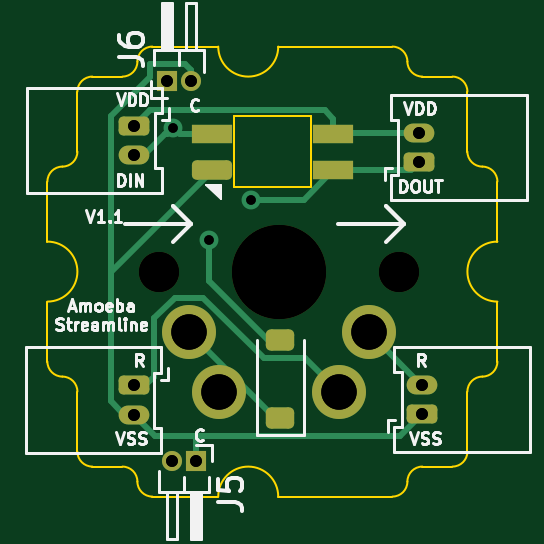
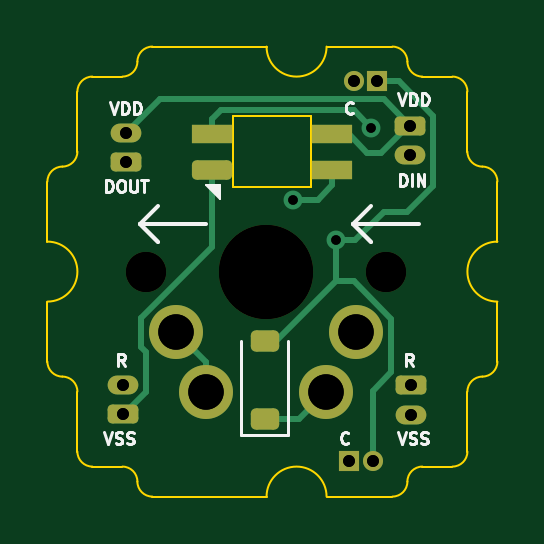
Circuit board: 13 layer files. Board 19.1 x 19.0 mm.
- bottom_copper: amoebe_streamline-B_Cu.gbr (5634 bytes)
- bottom_mask: amoebe_streamline-B_Mask.gbr (2492 bytes)
- paste: amoebe_streamline-B_Paste.gbr (1449 bytes)
- bottom_silk: amoebe_streamline-B_Silkscreen.gbr (13540 bytes)
- outline: amoebe_streamline-Edge_Cuts.gbr (3322 bytes)
- top_copper: amoebe_streamline-F_Cu.gbr (5949 bytes)
- top_mask: amoebe_streamline-F_Mask.gbr (2492 bytes)
- paste: amoebe_streamline-F_Paste.gbr (1449 bytes)
- top_silk: amoebe_streamline-F_Silkscreen.gbr (29416 bytes)
- drill: amoebe_streamline-NPTH-drl.gbr (692 bytes)
- drill: amoebe_streamline-NPTH.drl (454 bytes)
- drill: amoebe_streamline-PTH-drl.gbr (1241 bytes)
- drill: amoebe_streamline-PTH.drl (773 bytes)

=== bottom_copper: amoebe_streamline-B_Cu.gbr ===
%TF.GenerationSoftware,KiCad,Pcbnew,7.0.9*%
%TF.CreationDate,2023-12-15T15:14:35-05:00*%
%TF.ProjectId,amoebe_streamline,616d6f65-6265-45f7-9374-7265616d6c69,rev?*%
%TF.SameCoordinates,Original*%
%TF.FileFunction,Copper,L2,Bot*%
%TF.FilePolarity,Positive*%
%FSLAX46Y46*%
G04 Gerber Fmt 4.6, Leading zero omitted, Abs format (unit mm)*
G04 Created by KiCad (PCBNEW 7.0.9) date 2023-12-15 15:14:35*
%MOMM*%
%LPD*%
G01*
G04 APERTURE LIST*
G04 Aperture macros list*
%AMRoundRect*
0 Rectangle with rounded corners*
0 $1 Rounding radius*
0 $2 $3 $4 $5 $6 $7 $8 $9 X,Y pos of 4 corners*
0 Add a 4 corners polygon primitive as box body*
4,1,4,$2,$3,$4,$5,$6,$7,$8,$9,$2,$3,0*
0 Add four circle primitives for the rounded corners*
1,1,$1+$1,$2,$3*
1,1,$1+$1,$4,$5*
1,1,$1+$1,$6,$7*
1,1,$1+$1,$8,$9*
0 Add four rect primitives between the rounded corners*
20,1,$1+$1,$2,$3,$4,$5,0*
20,1,$1+$1,$4,$5,$6,$7,0*
20,1,$1+$1,$6,$7,$8,$9,0*
20,1,$1+$1,$8,$9,$2,$3,0*%
G04 Aperture macros list end*
%TA.AperFunction,ComponentPad*%
%ADD10R,0.850000X0.850000*%
%TD*%
%TA.AperFunction,ComponentPad*%
%ADD11O,0.850000X0.850000*%
%TD*%
%TA.AperFunction,ComponentPad*%
%ADD12C,2.286000*%
%TD*%
%TA.AperFunction,ComponentPad*%
%ADD13RoundRect,0.200000X0.450000X-0.200000X0.450000X0.200000X-0.450000X0.200000X-0.450000X-0.200000X0*%
%TD*%
%TA.AperFunction,ComponentPad*%
%ADD14O,1.300000X0.800000*%
%TD*%
%TA.AperFunction,ComponentPad*%
%ADD15RoundRect,0.200000X-0.450000X0.200000X-0.450000X-0.200000X0.450000X-0.200000X0.450000X0.200000X0*%
%TD*%
%TA.AperFunction,SMDPad,CuDef*%
%ADD16RoundRect,0.225000X0.375000X-0.225000X0.375000X0.225000X-0.375000X0.225000X-0.375000X-0.225000X0*%
%TD*%
%TA.AperFunction,SMDPad,CuDef*%
%ADD17R,1.700000X0.820000*%
%TD*%
%TA.AperFunction,SMDPad,CuDef*%
%ADD18RoundRect,0.205000X-0.645000X-0.205000X0.645000X-0.205000X0.645000X0.205000X-0.645000X0.205000X0*%
%TD*%
%TA.AperFunction,ViaPad*%
%ADD19C,0.800000*%
%TD*%
%TA.AperFunction,Conductor*%
%ADD20C,0.250000*%
%TD*%
G04 APERTURE END LIST*
D10*
%TO.P,J5,1,Pin_1*%
%TO.N,/VSS*%
X139623800Y-108356400D03*
D11*
%TO.P,J5,2,Pin_2*%
%TO.N,/C*%
X138623800Y-108356400D03*
%TD*%
D12*
%TO.P,S1,1*%
%TO.N,/R*%
X146964400Y-102895400D03*
X145694400Y-105435400D03*
%TO.P,S1,2*%
%TO.N,Net-(D1-A)*%
X140614400Y-105435400D03*
X139344400Y-102895400D03*
%TD*%
D13*
%TO.P,J3,1,Pin_1*%
%TO.N,/DOUT*%
X149072600Y-95707200D03*
D14*
%TO.P,J3,2,Pin_2*%
%TO.N,/VDD*%
X149072600Y-94457200D03*
%TD*%
D15*
%TO.P,J4,1,Pin_1*%
%TO.N,/R*%
X137007600Y-105150600D03*
D14*
%TO.P,J4,2,Pin_2*%
%TO.N,/VSS*%
X137007600Y-106400600D03*
%TD*%
D13*
%TO.P,J2,1,Pin_1*%
%TO.N,/VSS*%
X149201400Y-106365200D03*
D14*
%TO.P,J2,2,Pin_2*%
%TO.N,/R*%
X149201400Y-105115200D03*
%TD*%
D10*
%TO.P,J6,1,Pin_1*%
%TO.N,/C*%
X138430000Y-92278200D03*
D11*
%TO.P,J6,2,Pin_2*%
%TO.N,/VSS*%
X139430000Y-92278200D03*
%TD*%
D15*
%TO.P,J1,1,Pin_1*%
%TO.N,/VDD*%
X137033000Y-94152400D03*
D14*
%TO.P,J1,2,Pin_2*%
%TO.N,/DIN*%
X137033000Y-95402400D03*
%TD*%
D16*
%TO.P,D1,1,A*%
%TO.N,Net-(D1-A)*%
X143205200Y-106553000D03*
%TO.P,D1,2,K*%
%TO.N,/C*%
X143205200Y-103253000D03*
%TD*%
D17*
%TO.P,D2,1,VDD*%
%TO.N,/VDD*%
X140335000Y-94512000D03*
%TO.P,D2,2,DOUT*%
%TO.N,/DOUT*%
X140335000Y-96012000D03*
D18*
%TO.P,D2,3,VSS*%
%TO.N,/VSS*%
X145435000Y-96012000D03*
D17*
%TO.P,D2,4,DIN*%
%TO.N,/DIN*%
X145435000Y-94512000D03*
%TD*%
D19*
%TO.N,/C*%
X140182600Y-99009200D03*
%TO.N,/DOUT*%
X141986000Y-97282000D03*
%TO.N,/DIN*%
X138684000Y-94234000D03*
%TD*%
D20*
%TO.N,Net-(D1-A)*%
X143205200Y-106553000D02*
X141732000Y-106553000D01*
X141732000Y-106553000D02*
X140614400Y-105435400D01*
%TO.N,/C*%
X137160000Y-97790000D02*
X136058000Y-96688000D01*
X137845800Y-102317934D02*
X137845800Y-104590796D01*
X140182600Y-100733731D02*
X139430003Y-100733731D01*
X137514738Y-92278200D02*
X138430000Y-92278200D01*
X138145295Y-97790000D02*
X137160000Y-97790000D01*
X139430003Y-100733731D02*
X137845800Y-102317934D01*
X140182600Y-99009200D02*
X140182600Y-100733731D01*
X139364495Y-99009200D02*
X138145295Y-97790000D01*
X136058000Y-93734938D02*
X137514738Y-92278200D01*
X136058000Y-96688000D02*
X136058000Y-93734938D01*
X140182600Y-99009200D02*
X139364495Y-99009200D01*
X140182600Y-100733731D02*
X142879669Y-103430800D01*
X138623800Y-105368796D02*
X138623800Y-108356400D01*
X137845800Y-104590796D02*
X138623800Y-105368796D01*
%TO.N,/VDD*%
X138157200Y-93028200D02*
X147643600Y-93028200D01*
X137033000Y-94152400D02*
X137119895Y-94152400D01*
X137119895Y-94152400D02*
X138256695Y-95289200D01*
X138857305Y-95289200D02*
X139634505Y-94512000D01*
X138256695Y-95289200D02*
X138857305Y-95289200D01*
X139634505Y-94512000D02*
X140335000Y-94512000D01*
X147643600Y-93028200D02*
X149072600Y-94457200D01*
X137033000Y-94152400D02*
X138157200Y-93028200D01*
%TO.N,/DOUT*%
X140335000Y-96672000D02*
X140945000Y-97282000D01*
X140945000Y-97282000D02*
X141986000Y-97282000D01*
X140335000Y-96012000D02*
X140335000Y-96672000D01*
%TO.N,/VSS*%
X148432400Y-103503466D02*
X148432400Y-102287084D01*
X148218333Y-105407438D02*
X148218333Y-103717533D01*
X148432400Y-102287084D02*
X145435000Y-99289684D01*
X139598400Y-92278200D02*
X139527000Y-92349600D01*
X149176095Y-106365200D02*
X148218333Y-105407438D01*
X149201400Y-106365200D02*
X149176095Y-106365200D01*
X148218333Y-103717533D02*
X148432400Y-103503466D01*
X145435000Y-99289684D02*
X145435000Y-96012000D01*
%TO.N,/DIN*%
X139439800Y-93478200D02*
X145061200Y-93478200D01*
X138684000Y-94234000D02*
X139439800Y-93478200D01*
X145061200Y-93478200D02*
X145435000Y-93852000D01*
X145435000Y-93852000D02*
X145435000Y-94512000D01*
%TO.N,/R*%
X146964400Y-102895400D02*
X145694400Y-104165400D01*
X145694400Y-104165400D02*
X145694400Y-105435400D01*
%TD*%
M02*

=== bottom_mask: amoebe_streamline-B_Mask.gbr (2492 bytes, source withheld) ===
=== paste: amoebe_streamline-B_Paste.gbr (1449 bytes, source withheld) ===
=== bottom_silk: amoebe_streamline-B_Silkscreen.gbr (13540 bytes, source omitted) ===
=== outline: amoebe_streamline-Edge_Cuts.gbr ===
%TF.GenerationSoftware,KiCad,Pcbnew,7.0.9*%
%TF.CreationDate,2023-12-15T15:14:35-05:00*%
%TF.ProjectId,amoebe_streamline,616d6f65-6265-45f7-9374-7265616d6c69,rev?*%
%TF.SameCoordinates,Original*%
%TF.FileFunction,Profile,NP*%
%FSLAX46Y46*%
G04 Gerber Fmt 4.6, Leading zero omitted, Abs format (unit mm)*
G04 Created by KiCad (PCBNEW 7.0.9) date 2023-12-15 15:14:35*
%MOMM*%
%LPD*%
G01*
G04 APERTURE LIST*
%TA.AperFunction,Profile*%
%ADD10C,0.100000*%
%TD*%
G04 APERTURE END LIST*
D10*
X133985000Y-95885000D02*
G75*
G03*
X133350000Y-96520000I0J-635000D01*
G01*
X140582000Y-90805000D02*
G75*
G03*
X143122000Y-90805000I1270000J0D01*
G01*
X135255000Y-92075000D02*
X136525000Y-92075000D01*
X137795000Y-109855000D02*
X140582000Y-109855000D01*
X152400000Y-96520000D02*
G75*
G03*
X151765000Y-95885000I-635000J0D01*
G01*
X144526000Y-93739500D02*
X141249400Y-93739500D01*
X151130000Y-92710000D02*
X151130000Y-95250000D01*
X148590000Y-91440000D02*
G75*
G03*
X149225000Y-92075000I635000J0D01*
G01*
X136525000Y-92075000D02*
G75*
G03*
X137160000Y-91440000I0J635000D01*
G01*
X152400000Y-101600000D02*
X152400000Y-104140000D01*
X152400000Y-99060000D02*
X152400000Y-96520000D01*
X134620000Y-107950000D02*
G75*
G03*
X135255000Y-108585000I635000J0D01*
G01*
X137795000Y-90805000D02*
G75*
G03*
X137160000Y-91440000I0J-635000D01*
G01*
X133350000Y-104140000D02*
G75*
G03*
X133985000Y-104775000I635000J0D01*
G01*
X143122000Y-109855000D02*
X147955000Y-109855000D01*
X133350000Y-99060000D02*
X133350000Y-96520000D01*
X144526000Y-96760500D02*
X144526000Y-93739500D01*
X149225000Y-108585000D02*
G75*
G03*
X148590000Y-109220000I0J-635000D01*
G01*
X137160000Y-109220000D02*
G75*
G03*
X137795000Y-109855000I635000J0D01*
G01*
X133350000Y-101600000D02*
X133350000Y-104140000D01*
X148590000Y-91440000D02*
G75*
G03*
X147955000Y-90805000I-635000J0D01*
G01*
X134620000Y-92710000D02*
X134620000Y-95250000D01*
X133350000Y-101600000D02*
G75*
G03*
X133350000Y-99060000I0J1270000D01*
G01*
X150495000Y-108585000D02*
G75*
G03*
X151130000Y-107950000I0J635000D01*
G01*
X135255000Y-92075000D02*
G75*
G03*
X134620000Y-92710000I0J-635000D01*
G01*
X151765000Y-104775000D02*
G75*
G03*
X151130000Y-105410000I0J-635000D01*
G01*
X150495000Y-108585000D02*
X149225000Y-108585000D01*
X151130000Y-92710000D02*
G75*
G03*
X150495000Y-92075000I-635000J0D01*
G01*
X137795000Y-90805000D02*
X140582000Y-90805000D01*
X137160000Y-109220000D02*
G75*
G03*
X136525000Y-108585000I-635000J0D01*
G01*
X151765000Y-104775000D02*
G75*
G03*
X152400000Y-104140000I0J635000D01*
G01*
X135255000Y-108585000D02*
X136525000Y-108585000D01*
X151130000Y-95250000D02*
G75*
G03*
X151765000Y-95885000I635000J0D01*
G01*
X141249400Y-96760500D02*
X144526000Y-96760500D01*
X133985000Y-95885000D02*
G75*
G03*
X134620000Y-95250000I0J635000D01*
G01*
X149225000Y-92075000D02*
X150495000Y-92075000D01*
X134620000Y-105410000D02*
G75*
G03*
X133985000Y-104775000I-635000J0D01*
G01*
X152400000Y-99060000D02*
G75*
G03*
X152400000Y-101600000I0J-1270000D01*
G01*
X147955000Y-90805000D02*
X143122000Y-90805000D01*
X141249400Y-93739500D02*
X141249400Y-96760500D01*
X143122000Y-109855000D02*
G75*
G03*
X140582000Y-109855000I-1270000J0D01*
G01*
X151130000Y-107950000D02*
X151130000Y-105410000D01*
X147955000Y-109855000D02*
G75*
G03*
X148590000Y-109220000I0J635000D01*
G01*
X134620000Y-105410000D02*
X134620000Y-107950000D01*
M02*

=== top_copper: amoebe_streamline-F_Cu.gbr ===
%TF.GenerationSoftware,KiCad,Pcbnew,7.0.9*%
%TF.CreationDate,2023-12-15T15:14:35-05:00*%
%TF.ProjectId,amoebe_streamline,616d6f65-6265-45f7-9374-7265616d6c69,rev?*%
%TF.SameCoordinates,Original*%
%TF.FileFunction,Copper,L1,Top*%
%TF.FilePolarity,Positive*%
%FSLAX46Y46*%
G04 Gerber Fmt 4.6, Leading zero omitted, Abs format (unit mm)*
G04 Created by KiCad (PCBNEW 7.0.9) date 2023-12-15 15:14:35*
%MOMM*%
%LPD*%
G01*
G04 APERTURE LIST*
G04 Aperture macros list*
%AMRoundRect*
0 Rectangle with rounded corners*
0 $1 Rounding radius*
0 $2 $3 $4 $5 $6 $7 $8 $9 X,Y pos of 4 corners*
0 Add a 4 corners polygon primitive as box body*
4,1,4,$2,$3,$4,$5,$6,$7,$8,$9,$2,$3,0*
0 Add four circle primitives for the rounded corners*
1,1,$1+$1,$2,$3*
1,1,$1+$1,$4,$5*
1,1,$1+$1,$6,$7*
1,1,$1+$1,$8,$9*
0 Add four rect primitives between the rounded corners*
20,1,$1+$1,$2,$3,$4,$5,0*
20,1,$1+$1,$4,$5,$6,$7,0*
20,1,$1+$1,$6,$7,$8,$9,0*
20,1,$1+$1,$8,$9,$2,$3,0*%
G04 Aperture macros list end*
%TA.AperFunction,ComponentPad*%
%ADD10R,0.850000X0.850000*%
%TD*%
%TA.AperFunction,ComponentPad*%
%ADD11O,0.850000X0.850000*%
%TD*%
%TA.AperFunction,ComponentPad*%
%ADD12C,2.286000*%
%TD*%
%TA.AperFunction,ComponentPad*%
%ADD13RoundRect,0.200000X0.450000X-0.200000X0.450000X0.200000X-0.450000X0.200000X-0.450000X-0.200000X0*%
%TD*%
%TA.AperFunction,ComponentPad*%
%ADD14O,1.300000X0.800000*%
%TD*%
%TA.AperFunction,SMDPad,CuDef*%
%ADD15RoundRect,0.225000X0.375000X-0.225000X0.375000X0.225000X-0.375000X0.225000X-0.375000X-0.225000X0*%
%TD*%
%TA.AperFunction,ComponentPad*%
%ADD16RoundRect,0.200000X-0.450000X0.200000X-0.450000X-0.200000X0.450000X-0.200000X0.450000X0.200000X0*%
%TD*%
%TA.AperFunction,SMDPad,CuDef*%
%ADD17R,1.700000X0.820000*%
%TD*%
%TA.AperFunction,SMDPad,CuDef*%
%ADD18RoundRect,0.205000X0.645000X0.205000X-0.645000X0.205000X-0.645000X-0.205000X0.645000X-0.205000X0*%
%TD*%
%TA.AperFunction,ViaPad*%
%ADD19C,0.800000*%
%TD*%
%TA.AperFunction,Conductor*%
%ADD20C,0.250000*%
%TD*%
G04 APERTURE END LIST*
D10*
%TO.P,J5,1,Pin_1*%
%TO.N,/VSS*%
X139623800Y-108356400D03*
D11*
%TO.P,J5,2,Pin_2*%
%TO.N,/C*%
X138623800Y-108356400D03*
%TD*%
D12*
%TO.P,S1,1*%
%TO.N,/R*%
X146964400Y-102895400D03*
X145694400Y-105435400D03*
%TO.P,S1,2*%
%TO.N,Net-(D1-A)*%
X140614400Y-105435400D03*
X139344400Y-102895400D03*
%TD*%
D13*
%TO.P,J3,1,Pin_1*%
%TO.N,/DOUT*%
X149072600Y-95707200D03*
D14*
%TO.P,J3,2,Pin_2*%
%TO.N,/VDD*%
X149072600Y-94457200D03*
%TD*%
D15*
%TO.P,D1,1,A*%
%TO.N,Net-(D1-A)*%
X143205200Y-106527600D03*
%TO.P,D1,2,K*%
%TO.N,/C*%
X143205200Y-103227600D03*
%TD*%
D16*
%TO.P,J4,1,Pin_1*%
%TO.N,/R*%
X137007600Y-105150600D03*
D14*
%TO.P,J4,2,Pin_2*%
%TO.N,/VSS*%
X137007600Y-106400600D03*
%TD*%
D17*
%TO.P,D2,1,VDD*%
%TO.N,/VDD*%
X145435000Y-94512000D03*
%TO.P,D2,2,DOUT*%
%TO.N,/DOUT*%
X145435000Y-96012000D03*
D18*
%TO.P,D2,3,VSS*%
%TO.N,/VSS*%
X140335000Y-96012000D03*
D17*
%TO.P,D2,4,DIN*%
%TO.N,/DIN*%
X140335000Y-94512000D03*
%TD*%
D13*
%TO.P,J2,1,Pin_1*%
%TO.N,/VSS*%
X149201400Y-106365200D03*
D14*
%TO.P,J2,2,Pin_2*%
%TO.N,/R*%
X149201400Y-105115200D03*
%TD*%
D10*
%TO.P,J6,1,Pin_1*%
%TO.N,/C*%
X138430000Y-92278200D03*
D11*
%TO.P,J6,2,Pin_2*%
%TO.N,/VSS*%
X139430000Y-92278200D03*
%TD*%
D16*
%TO.P,J1,1,Pin_1*%
%TO.N,/VDD*%
X137033000Y-94152400D03*
D14*
%TO.P,J1,2,Pin_2*%
%TO.N,/DIN*%
X137033000Y-95402400D03*
%TD*%
D19*
%TO.N,/C*%
X140182600Y-99009200D03*
%TO.N,/DOUT*%
X141986000Y-97282000D03*
%TO.N,/DIN*%
X138684000Y-94234000D03*
%TD*%
D20*
%TO.N,Net-(D1-A)*%
X142976600Y-106527600D02*
X143205200Y-106527600D01*
X139344400Y-102895400D02*
X142976600Y-106527600D01*
%TO.N,/C*%
X140182600Y-99009200D02*
X140182600Y-100733731D01*
X140182600Y-100733731D02*
X142854269Y-103405400D01*
%TO.N,/VDD*%
X137676400Y-93509000D02*
X145094000Y-93509000D01*
X145094000Y-93509000D02*
X145450400Y-93865400D01*
X145450400Y-93865400D02*
X145450400Y-94525400D01*
X149004400Y-94525400D02*
X149072600Y-94457200D01*
X149072600Y-94457200D02*
X145518600Y-94457200D01*
X137033000Y-94152400D02*
X137676400Y-93509000D01*
X145518600Y-94457200D02*
X145450400Y-94525400D01*
%TO.N,/DOUT*%
X145450400Y-96025400D02*
X148754400Y-96025400D01*
X145450400Y-96025400D02*
X144193800Y-97282000D01*
X148754400Y-96025400D02*
X149072600Y-95707200D01*
X144193800Y-97282000D02*
X141986000Y-97282000D01*
%TO.N,/VSS*%
X148264000Y-107302600D02*
X139700000Y-107302600D01*
X139180000Y-91528200D02*
X137680000Y-91528200D01*
X136032600Y-100343200D02*
X136032600Y-105825600D01*
X137680000Y-91528200D02*
X137680000Y-92107396D01*
X140350400Y-96025400D02*
X136032600Y-100343200D01*
X137909600Y-107302600D02*
X137007600Y-106400600D01*
X139623800Y-108356400D02*
X139623800Y-107378800D01*
X139623800Y-107378800D02*
X139700000Y-107302600D01*
X149201400Y-106365200D02*
X148264000Y-107302600D01*
X139700000Y-107302600D02*
X137909600Y-107302600D01*
X136032600Y-105825600D02*
X136607600Y-106400600D01*
X136607600Y-106400600D02*
X137007600Y-106400600D01*
X137680000Y-92107396D02*
X136032600Y-93754796D01*
X139430000Y-92278200D02*
X139430000Y-91778200D01*
X136032600Y-93754796D02*
X136032600Y-100343200D01*
X139430000Y-91778200D02*
X139180000Y-91528200D01*
%TO.N,/DIN*%
X138392600Y-94525400D02*
X138684000Y-94234000D01*
X137033000Y-95402400D02*
X137433000Y-95402400D01*
X138684000Y-94234000D02*
X138975400Y-94525400D01*
X137433000Y-95402400D02*
X138310000Y-94525400D01*
X138310000Y-94525400D02*
X138392600Y-94525400D01*
X138975400Y-94525400D02*
X140350400Y-94525400D01*
%TO.N,/R*%
X138736334Y-101427400D02*
X139952466Y-101427400D01*
X137499266Y-105150600D02*
X137876400Y-104773466D01*
X149184200Y-105115200D02*
X146964400Y-102895400D01*
X137007600Y-105150600D02*
X137499266Y-105150600D01*
X142527666Y-104002600D02*
X144261600Y-104002600D01*
X149201400Y-105115200D02*
X149184200Y-105115200D01*
X139952466Y-101427400D02*
X142527666Y-104002600D01*
X137876400Y-102287334D02*
X138736334Y-101427400D01*
X137876400Y-104773466D02*
X137876400Y-102287334D01*
X144261600Y-104002600D02*
X145694400Y-105435400D01*
%TD*%
M02*

=== top_mask: amoebe_streamline-F_Mask.gbr (2492 bytes, source withheld) ===
=== paste: amoebe_streamline-F_Paste.gbr (1449 bytes, source withheld) ===
=== top_silk: amoebe_streamline-F_Silkscreen.gbr (29416 bytes, source omitted) ===
=== drill: amoebe_streamline-NPTH-drl.gbr ===
%TF.GenerationSoftware,KiCad,Pcbnew,7.0.9*%
%TF.CreationDate,2023-12-15T15:14:17-05:00*%
%TF.ProjectId,amoebe_streamline,616d6f65-6265-45f7-9374-7265616d6c69,rev?*%
%TF.SameCoordinates,Original*%
%TF.FileFunction,NonPlated,1,2,NPTH,Drill*%
%TF.FilePolarity,Positive*%
%FSLAX46Y46*%
G04 Gerber Fmt 4.6, Leading zero omitted, Abs format (unit mm)*
G04 Created by KiCad (PCBNEW 7.0.9) date 2023-12-15 15:14:17*
%MOMM*%
%LPD*%
G01*
G04 APERTURE LIST*
%TA.AperFunction,ComponentDrill*%
%ADD10C,1.701800*%
%TD*%
%TA.AperFunction,ComponentDrill*%
%ADD11C,3.987800*%
%TD*%
G04 APERTURE END LIST*
D10*
%TO.C,S1*%
X138074400Y-100355400D03*
X148234400Y-100355400D03*
D11*
X143154400Y-100355400D03*
M02*

=== drill: amoebe_streamline-NPTH.drl ===
M48
; DRILL file {KiCad 7.0.5} date Fri Dec 15 15:58:06 2023
; FORMAT={-:-/ absolute / metric / decimal}
; #@! TF.CreationDate,2023-12-15T15:58:06-05:00
; #@! TF.GenerationSoftware,Kicad,Pcbnew,7.0.5
; #@! TF.FileFunction,NonPlated,1,2,NPTH
FMAT,2
METRIC
; #@! TA.AperFunction,NonPlated,NPTH,ComponentDrill
T1C1.702
; #@! TA.AperFunction,NonPlated,NPTH,ComponentDrill
T2C3.988
%
G90
G05
T1
X138.074Y-100.355
X148.234Y-100.355
T2
X143.154Y-100.355
T0
M30

=== drill: amoebe_streamline-PTH-drl.gbr ===
%TF.GenerationSoftware,KiCad,Pcbnew,7.0.9*%
%TF.CreationDate,2023-12-15T15:14:17-05:00*%
%TF.ProjectId,amoebe_streamline,616d6f65-6265-45f7-9374-7265616d6c69,rev?*%
%TF.SameCoordinates,Original*%
%TF.FileFunction,Plated,1,2,PTH,Drill*%
%TF.FilePolarity,Positive*%
%FSLAX46Y46*%
G04 Gerber Fmt 4.6, Leading zero omitted, Abs format (unit mm)*
G04 Created by KiCad (PCBNEW 7.0.9) date 2023-12-15 15:14:17*
%MOMM*%
%LPD*%
G01*
G04 APERTURE LIST*
%TA.AperFunction,ViaDrill*%
%ADD10C,0.400000*%
%TD*%
%TA.AperFunction,ComponentDrill*%
%ADD11C,0.500000*%
%TD*%
%TA.AperFunction,ComponentDrill*%
%ADD12C,1.498600*%
%TD*%
G04 APERTURE END LIST*
D10*
X138684000Y-94234000D03*
X140182600Y-99009200D03*
X141986000Y-97282000D03*
D11*
%TO.C,J4*%
X137007600Y-105150600D03*
X137007600Y-106400600D03*
%TO.C,J1*%
X137033000Y-94152400D03*
X137033000Y-95402400D03*
%TO.C,J6*%
X138430000Y-92278200D03*
%TO.C,J5*%
X138623800Y-108356400D03*
%TO.C,J6*%
X139430000Y-92278200D03*
%TO.C,J5*%
X139623800Y-108356400D03*
%TO.C,J3*%
X149072600Y-94457200D03*
X149072600Y-95707200D03*
%TO.C,J2*%
X149201400Y-105115200D03*
X149201400Y-106365200D03*
D12*
%TO.C,S1*%
X139344400Y-102895400D03*
X140614400Y-105435400D03*
X145694400Y-105435400D03*
X146964400Y-102895400D03*
M02*

=== drill: amoebe_streamline-PTH.drl ===
M48
; DRILL file {KiCad 7.0.5} date Fri Dec 15 15:58:06 2023
; FORMAT={-:-/ absolute / metric / decimal}
; #@! TF.CreationDate,2023-12-15T15:58:06-05:00
; #@! TF.GenerationSoftware,Kicad,Pcbnew,7.0.5
; #@! TF.FileFunction,Plated,1,2,PTH
FMAT,2
METRIC
; #@! TA.AperFunction,Plated,PTH,ViaDrill
T1C0.400
; #@! TA.AperFunction,Plated,PTH,ComponentDrill
T2C0.500
; #@! TA.AperFunction,Plated,PTH,ComponentDrill
T3C1.499
%
G90
G05
T1
X138.684Y-94.234
X140.183Y-99.009
X141.986Y-97.282
T2
X137.008Y-105.151
X137.008Y-106.401
X137.033Y-94.152
X137.033Y-95.402
X138.43Y-92.278
X138.624Y-108.356
X139.43Y-92.278
X139.624Y-108.356
X149.073Y-94.457
X149.073Y-95.707
X149.201Y-105.115
X149.201Y-106.365
T3
X139.344Y-102.895
X140.614Y-105.435
X145.694Y-105.435
X146.964Y-102.895
T0
M30

